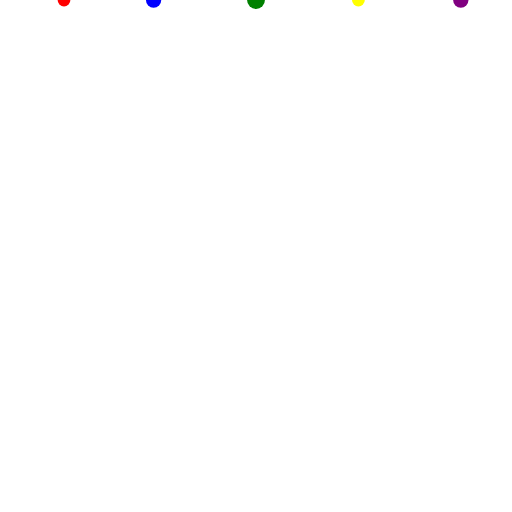
t = 0.00 s
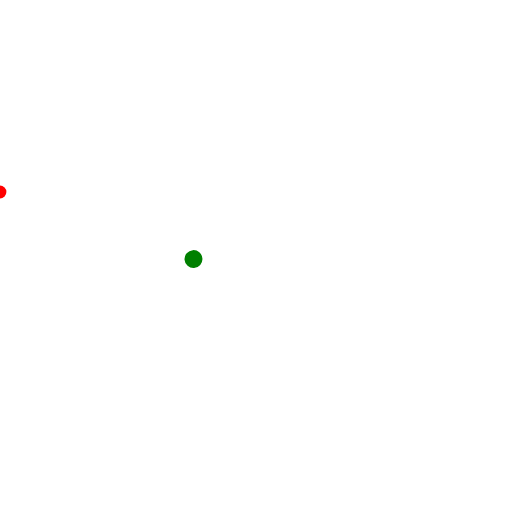
t = 0.50 s
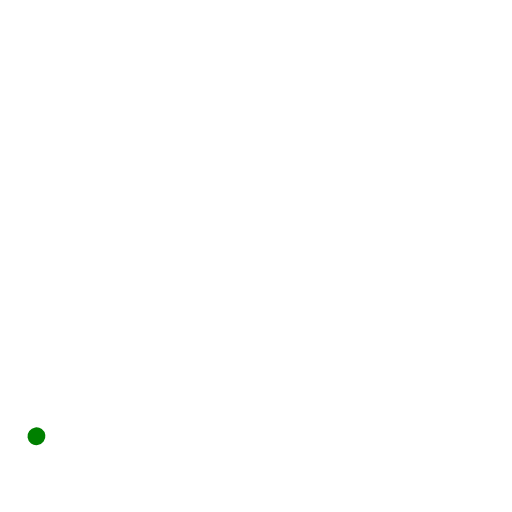
t = 1.00 s
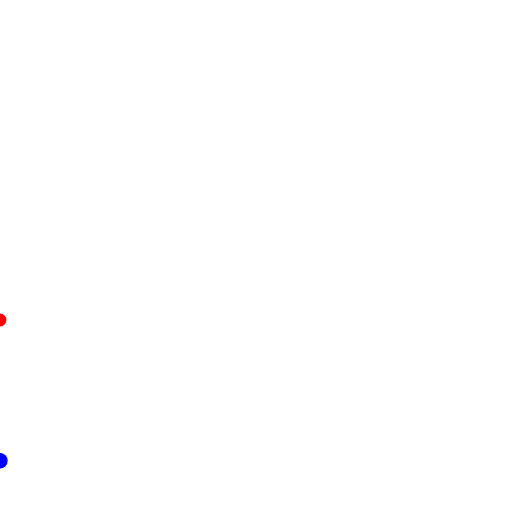
t = 1.50 s
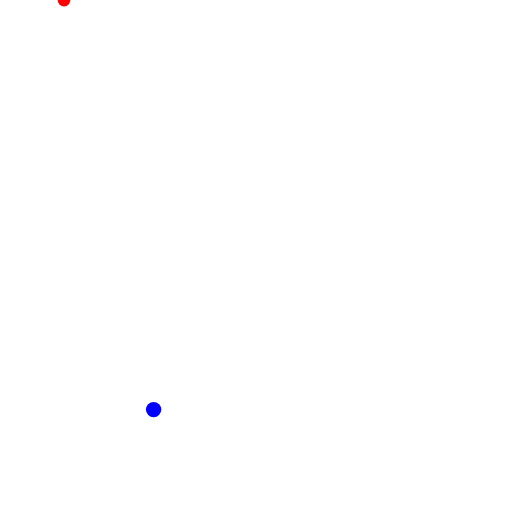
t = 2.00 s
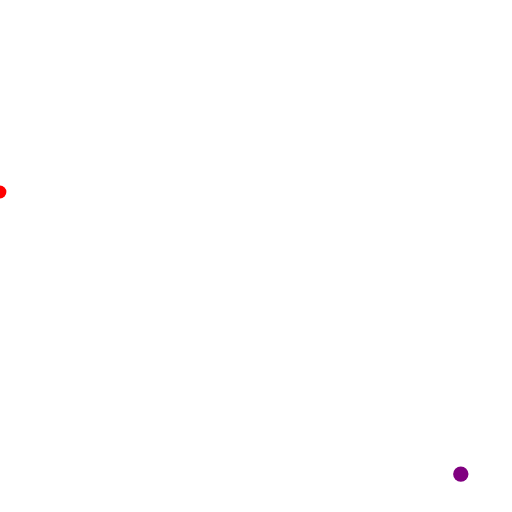
t = 2.50 s

The animated SVG that drew these frames (rendered in a browser with its animation timeline set to each time). Animation: 10 SMIL elements (animateTransform=10); one cycle of 3.00 s, repeats indefinitely.

<svg width="400" height="400" viewBox="0 0 400 400" xmlns="http://www.w3.org/2000/svg">
    <rect width="100%" height="100%" fill="white"/>

    <!-- Confetti pieces -->
    <circle cx="50" cy="0" r="5" fill="red">
        <animateTransform attributeName="transform" type="translate" from="0,0" to="0,400" dur="2s" repeatCount="indefinite"/>
        <animateTransform attributeName="transform" type="rotate" from="0" to="360" dur="2s" repeatCount="indefinite" additive="sum"/>
    </circle>

    <circle cx="120" cy="0" r="6" fill="blue">
        <animateTransform attributeName="transform" type="translate" from="0,0" to="0,400" dur="2.5s" repeatCount="indefinite"/>
        <animateTransform attributeName="transform" type="rotate" from="0" to="-360" dur="2s" repeatCount="indefinite" additive="sum"/>
    </circle>

    <circle cx="200" cy="0" r="7" fill="green">
        <animateTransform attributeName="transform" type="translate" from="0,0" to="0,400" dur="2.8s" repeatCount="indefinite"/>
        <animateTransform attributeName="transform" type="rotate" from="0" to="180" dur="2.2s" repeatCount="indefinite" additive="sum"/>
    </circle>

    <circle cx="280" cy="0" r="5" fill="yellow">
        <animateTransform attributeName="transform" type="translate" from="0,0" to="0,400" dur="3s" repeatCount="indefinite"/>
        <animateTransform attributeName="transform" type="rotate" from="0" to="360" dur="1.8s" repeatCount="indefinite" additive="sum"/>
    </circle>

    <circle cx="360" cy="0" r="6" fill="purple">
        <animateTransform attributeName="transform" type="translate" from="0,0" to="0,400" dur="2.7s" repeatCount="indefinite"/>
        <animateTransform attributeName="transform" type="rotate" from="0" to="-180" dur="2.5s" repeatCount="indefinite" additive="sum"/>
    </circle>
</svg>
